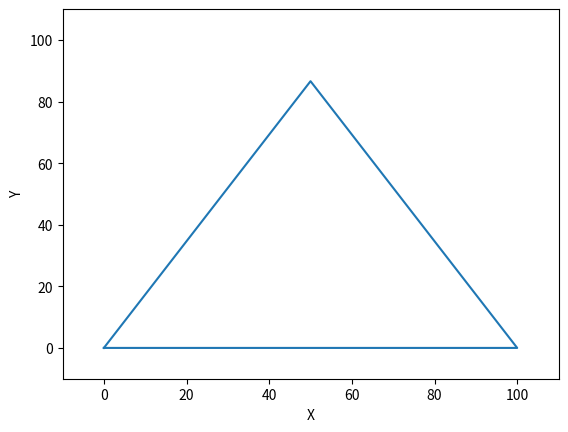

This chart was generated by the following Python code:
'''
Created on Aug 23, 2023

[redacted]
'''

import matplotlib.pyplot as plt
import numpy as np

def draw_triangle(side_length):
    # Define the vertices of the triangle
    vertices = np.array([[0, 0], [side_length, 0], [side_length / 2, side_length * np.sqrt(3) / 2]])

    # Close the triangle by repeating the first vertex at the end
    vertices = np.vstack([vertices, vertices[0]])

    # Extract x and y coordinates for plotting
    x, y = vertices.T

    # Plot the triangle
    plt.plot(x, y)

    # Set axis limits and labels
    plt.xlim(-0.1 * side_length, 1.1 * side_length)
    plt.ylim(-0.1 * side_length, 1.1 * side_length)
    plt.xlabel('X')
    plt.ylabel('Y')

    # Display the plot
    plt.show()

if __name__ == '__main__':
    draw_triangle(100)
